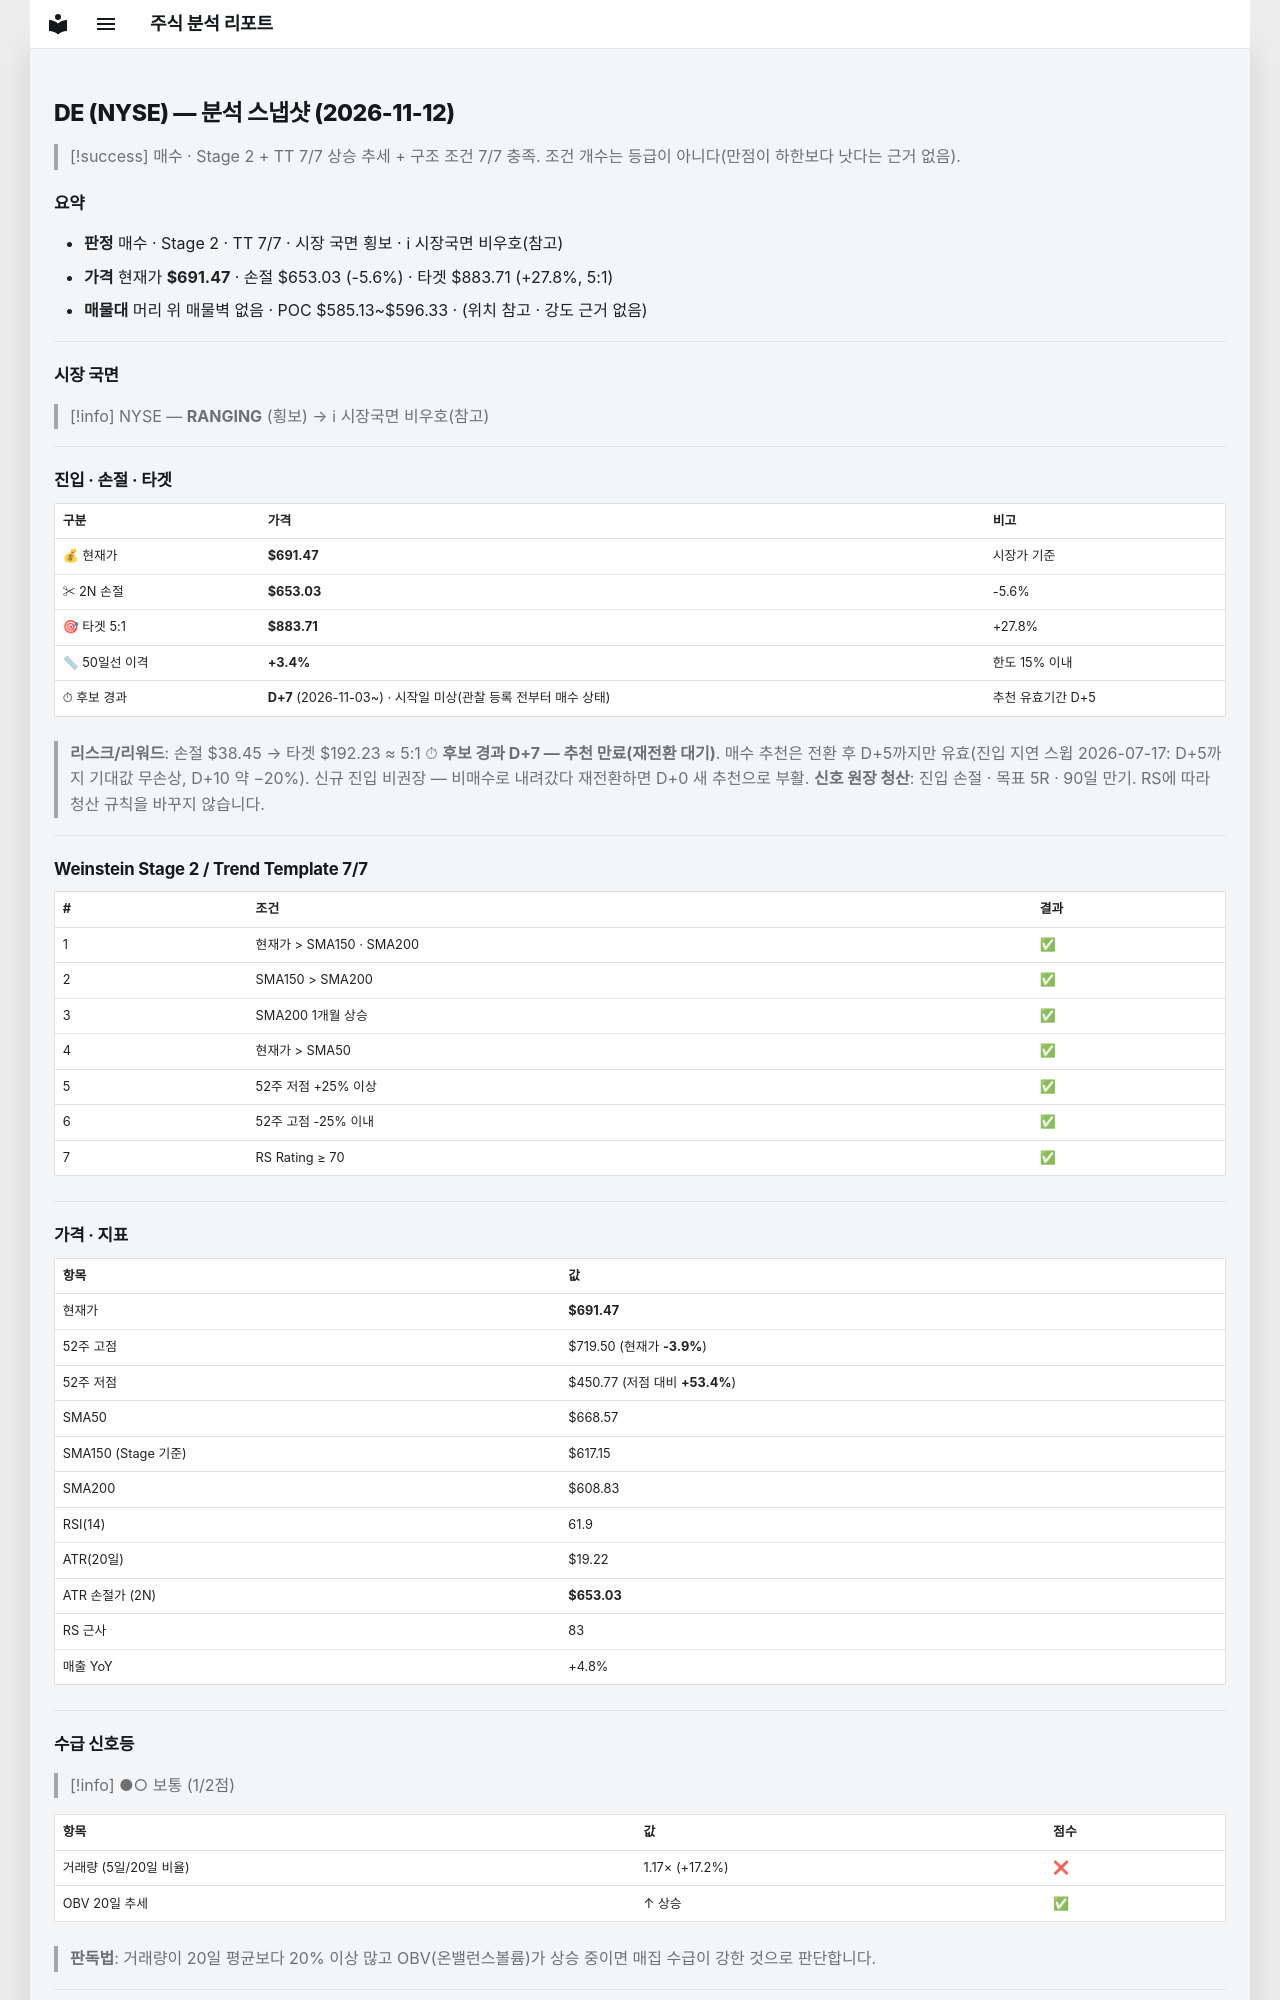

repository: soloandco/stock-reports · page: snapshots/DE-2026-11-12/index.html · generator: mkdocs

---
type: analysis-snapshot
title: DE 분석 스냅샷
ticker: DE
market: NYSE
created: 2026-11-12
updated: 2026-11-12
bar-date: 2026-11-11
verdict: 매수후보
real-rr: 0.73
sma50-gap-pct: 3.4
candidate-days: 7
candidate-since: 2026-11-03
candidate-start-unknown: true
weekly-position: 돌파후되돌림
weekly-overhead-price: 719.50
weekly-overhead-pct: 4.1
stage: 2
trend-template-score: 7
tt-max: 7
ma-set: sma-50-150-200
price: 691.4749755859375
stop-price: 653.0289045136085
market-regime: RANGING
supply-demand-score: 1/2
supply-demand-label: 보통
status: tracking
tags:
  - stock-agent
  - watchlist
  - DE
  - analysis
related:
  - "[[analysis-template]]"
---

# DE (NYSE) — 분석 스냅샷 (2026-11-12)

> [!success] 매수 · Stage 2 + TT 7/7
> 상승 추세 + 구조 조건 7/7 충족. 조건 개수는 등급이 아니다(만점이 하한보다 낫다는 근거 없음).

## 요약

- **판정** 매수 · Stage 2 · TT 7/7 · 시장 국면 횡보 · ℹ 시장국면 비우호(참고)
- **가격** 현재가 **$691.47** · 손절 $653.03 (-5.6%) · 타겟 $883.71 (+27.8%, 5:1)
- **매물대** 머리 위 매물벽 없음 · POC $585.13~$596.33 · (위치 참고 · 강도 근거 없음)

---

## 시장 국면

> [!info] NYSE — **RANGING** (횡보) → ℹ 시장국면 비우호(참고)

---

## 진입 · 손절 · 타겟

| 구분 | 가격 | 비고 |
|------|------|------|
| 💰 현재가 | **$691.47** | 시장가 기준 |
| ✂ 2N 손절 | **$653.03** | -5.6% |
| 🎯 타겟 5:1 | **$883.71** | +27.8% |
| 📏 50일선 이격 | **+3.4%** | 한도 15% 이내 |
| ⏱ 후보 경과 | **D+7** (2026-11-03~) · 시작일 미상(관찰 등록 전부터 매수 상태) | 추천 유효기간 D+5 |

> **리스크/리워드**: 손절 $38.45 → 타겟 $192.23 ≈ 5:1
> ⏱ **후보 경과 D+7 — 추천 만료(재전환 대기)**. 매수 추천은 전환 후 D+5까지만 유효(진입 지연 스윕 2026-07-17: D+5까지 기대값 무손상, D+10 약 −20%). 신규 진입 비권장 — 비매수로 내려갔다 재전환하면 D+0 새 추천으로 부활.
> **신호 원장 청산**: 진입 손절 · 목표 5R · 90일 만기. RS에 따라 청산 규칙을 바꾸지 않습니다.

---

## Weinstein Stage 2 / Trend Template 7/7

| # | 조건 | 결과 |
|---|------|------|
| 1 | 현재가 > SMA150 · SMA200 | ✅ |
| 2 | SMA150 > SMA200 | ✅ |
| 3 | SMA200 1개월 상승 | ✅ |
| 4 | 현재가 > SMA50 | ✅ |
| 5 | 52주 저점 +25% 이상 | ✅ |
| 6 | 52주 고점 -25% 이내 | ✅ |
| 7 | RS Rating ≥ 70 | ✅ |

---

## 가격 · 지표

| 항목 | 값 |
|------|---|
| 현재가 | **$691.47** |
| 52주 고점 | $719.50 (현재가 **-3.9%**) |
| 52주 저점 | $450.77 (저점 대비 **+53.4%**) |
| SMA50 | $668.57 |
| SMA150 (Stage 기준) | $617.15 |
| SMA200 | $608.83 |
| RSI(14) | 61.9 |
| ATR(20일) | $19.22 |
| ATR 손절가 (2N) | **$653.03** |
| RS 근사 | 83 |
| 매출 YoY | +4.8% |

---
## 수급 신호등

> [!info] ●○ 보통 (1/2점)

| 항목 | 값 | 점수 |
|------|------|------|
| 거래량 (5일/20일 비율) | 1.17× (+17.2%) | ❌ |
| OBV 20일 추세 | ↑ 상승 | ✅ |

> **판독법**: 거래량이 20일 평균보다 20% 이상 많고 OBV(온밸런스볼륨)가 상승 중이면 매집 수급이 강한 것으로 판단합니다.

---
